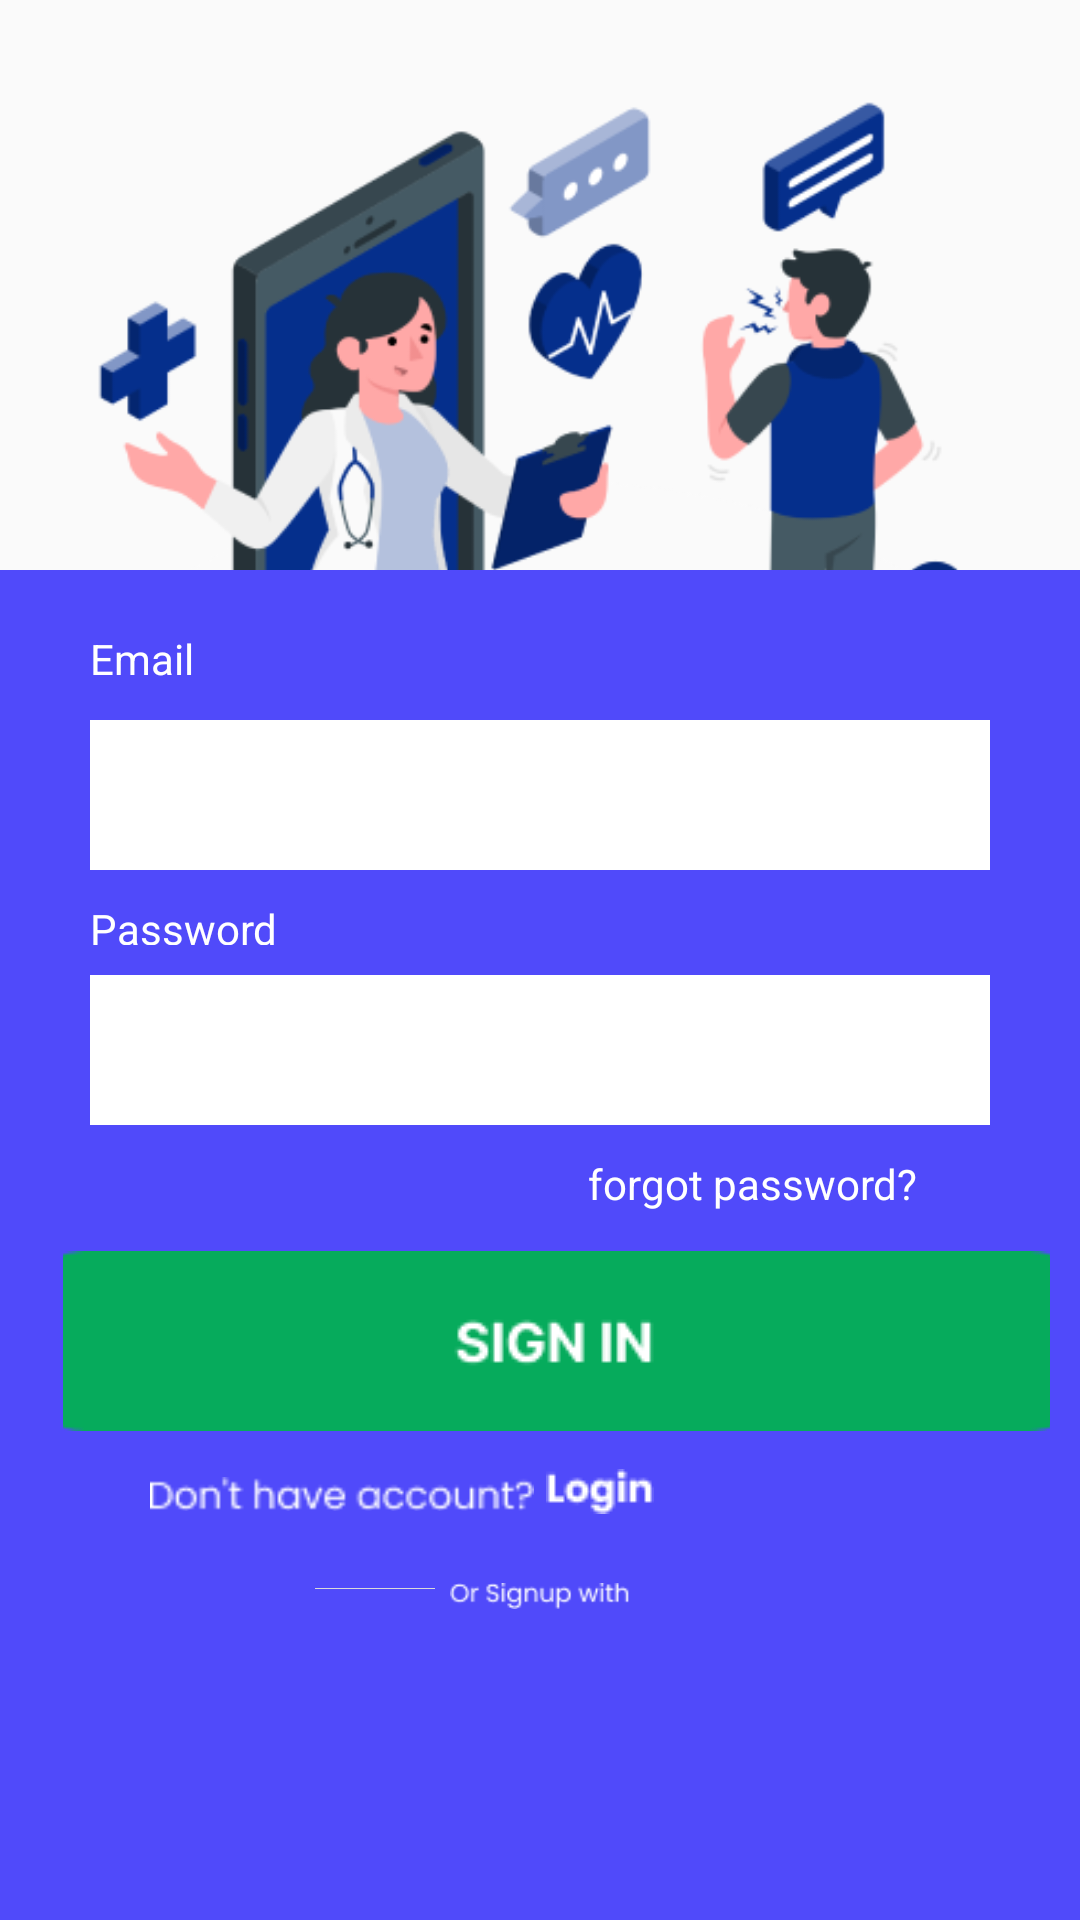

Write the Android layout XML for this screen, with the resource values it uses.
<!-- AndroidManifest.xml: application theme Theme.SmartCare -->
<!-- res/layout/activity_login.xml -->
<?xml version="1.0" encoding="utf-8"?>
<RelativeLayout xmlns:android="http://schemas.android.com/apk/res/android"
    xmlns:app="http://schemas.android.com/apk/res-auto"
    xmlns:tools="http://schemas.android.com/tools"
    android:layout_width="match_parent"
    android:layout_height="match_parent"
    tools:context=".Login">

    <ImageView
        android:id="@+id/imageView5"
        android:layout_width="418dp"
        android:layout_height="305dp"
        android:layout_marginTop="16dp"
        app:layout_constraintTop_toTopOf="parent"
        app:srcCompat="@drawable/onlinedoctoramico"
        tools:ignore="MissingConstraints"
        tools:layout_editor_absoluteX="-7dp" />

    <RelativeLayout
        android:id="@+id/loginform"
        android:layout_width="match_parent"
        android:layout_height="450dp"
        android:layout_alignParentBottom="true"
        android:layout_marginBottom="0dp"
        android:background="#504AFA">

        <TextView
            android:id="@+id/email"
            android:layout_width="60dp"
            android:layout_height="20dp"
            android:layout_marginStart="30dp"
            android:layout_marginTop="20dp"
            android:layout_marginEnd="30dp"
            android:textColor="@color/white"
            android:text="Email" />

        <EditText
            android:id="@+id/edtEmailAddress"
            android:layout_width="300dp"
            android:layout_height="50dp"
            android:layout_below="@id/email"
            android:layout_alignParentStart="true"
            android:layout_alignParentEnd="true"
            android:layout_marginStart="30dp"
            android:layout_marginTop="10dp"
            android:layout_marginEnd="30dp"
            android:ems="10"
            android:background="@color/white"
            android:inputType="textEmailAddress"
            android:paddingStart="20dp"
            android:textColor="@color/black" />

        <TextView
            android:id="@+id/password"
            android:layout_width="65dp"
            android:layout_height="15dp"
            android:layout_below="@id/edtEmailAddress"
            android:layout_alignParentStart="true"
            android:layout_marginStart="30dp"
            android:layout_marginTop="10dp"
            android:layout_marginEnd="30dp"
            android:textColor="@color/white"
            android:text="Password" />

        <EditText
            android:id="@+id/edtPassword"
            android:layout_width="351dp"
            android:layout_height="50dp"
            android:layout_below="@id/password"
            android:layout_alignParentEnd="true"
            android:layout_marginStart="30dp"
            android:layout_marginTop="10dp"
            android:layout_marginEnd="30dp"
            android:ems="10"
            android:background="@color/white"
            android:inputType="textPassword"
            android:paddingStart="20dp"
            android:textColor="@color/black" />

        <TextView
            android:id="@+id/txtforgotpassword"
            android:layout_width="154dp"
            android:layout_height="22dp"
            android:layout_below="@+id/edtPassword"
            android:textColor="@color/white"
            android:layout_alignParentEnd="true"
            android:layout_marginTop="10dp"
            android:layout_marginEnd="10dp"
            android:text="forgot password?" />

        <ImageButton
            android:id="@+id/btnSignUp"
            android:layout_width="385dp"
            android:layout_height="60dp"
            android:layout_below="@+id/txtforgotpassword"
            android:layout_marginStart="21dp"
            android:layout_marginTop="10dp"
            android:layout_marginEnd="10dp"
            android:background="@color/transparent"
            android:src="@drawable/signin"/>

        <ImageView
            android:id="@+id/txtDont"
            android:layout_width="179dp"
            android:layout_height="wrap_content"
            android:layout_below="@id/btnSignUp"
            android:layout_alignParentStart="true"
            android:layout_alignParentEnd="true"
            android:layout_marginStart="50dp"
            android:layout_marginTop="15dp"
            android:layout_marginEnd="182dp"
            android:src="@drawable/donthaveaccount" />


        <ImageButton
            android:id="@+id/btnLogin"
            android:layout_width="80dp"
            android:layout_height="30dp"
            android:layout_below="@+id/btnSignUp"
            android:layout_alignParentEnd="true"
            android:layout_marginTop="5dp"
            android:layout_marginEnd="120dp"
            android:background="@color/transparent"
            android:src="@drawable/login"  />

        <RelativeLayout
            android:id="@+id/orsignupwith"
            android:layout_width="200dp"
            android:layout_height="30dp"
            android:layout_below="@id/btnLogin"
            android:layout_marginStart="100dp"
            android:layout_marginTop="5dp"
            android:layout_marginEnd="100dp">

            <ImageView
                android:layout_width="40dp"
                android:layout_height="15dp"

                android:layout_marginStart="5dp"
                android:layout_marginTop="5dp"
                android:layout_marginEnd="115dp"
                android:src="@drawable/linefive">


            </ImageView>

            <ImageView
                android:layout_width="100dp"
                android:layout_height="20dp"
                android:layout_marginStart="50dp"
                android:layout_marginTop="5dp"
                android:layout_marginEnd="50dp"
                android:src="@drawable/orsignupwith">


            </ImageView>

            <ImageView
                android:layout_width="40dp"
                android:layout_height="15dp"
                android:layout_alignParentEnd="true"
                android:layout_marginStart="115dp"
                android:layout_marginTop="5dp"
                android:layout_marginEnd="5dp"
                android:src="@drawable/linesix">


            </ImageView>
        </RelativeLayout>

        <ImageButton
            android:id="@+id/btnGoogle"
            android:layout_width="wrap_content"
            android:layout_height="50dp"
            android:layout_below="@+id/orsignupwith"
            android:layout_alignParentStart="true"
            android:layout_alignParentEnd="true"
            android:layout_alignParentBottom="true"
            android:layout_marginStart="160dp"
            android:layout_marginTop="10dp"
            android:layout_marginEnd="160dp"
            android:layout_marginBottom="26dp"
            android:background="@color/transparent"
            android:src="@drawable/googleimage"></ImageButton>


    </RelativeLayout>

</RelativeLayout>
<!-- resources referenced by this layout -->
<resources>
  <color name="black">#FF000000</color>
  <color name="transparent">#00000000</color>
  <color name="white">#FFFFFFFF</color>
  <!-- drawable donthaveaccount: png bitmap (drawable, 1028 bytes) -->
  <!-- drawable linefive: png bitmap (drawable, 145 bytes) -->
  <!-- drawable login: png bitmap (drawable, 472 bytes) -->
  <!-- drawable onlinedoctoramico: png bitmap (drawable, 54438 bytes) -->
  <!-- drawable orsignupwith: png bitmap (drawable, 892 bytes) -->
  <!-- drawable signin: png bitmap (drawable, 2302 bytes) -->
  <style name="Theme.SmartCare" parent="Theme.AppCompat.Light.DarkActionBar">
          
          <item name="colorPrimary">@color/purple_500</item>
          <item name="colorPrimaryDark">@color/purple_700</item>
          <item name="colorAccent">@color/teal_200</item>
          
      </style>
  <color name="purple_500">#FF6200EE</color>
  <color name="purple_700">#FF3700B3</color>
  <color name="teal_200">#FF03DAC5</color>
</resources>
